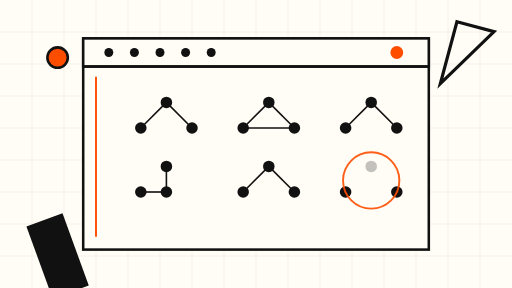
t = 0.00 s
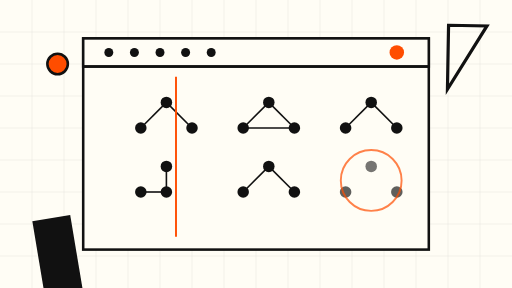
t = 1.75 s
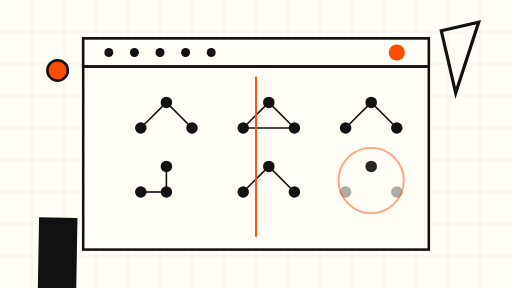
t = 3.50 s
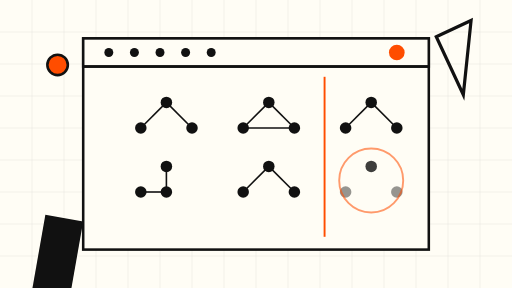
t = 5.00 s
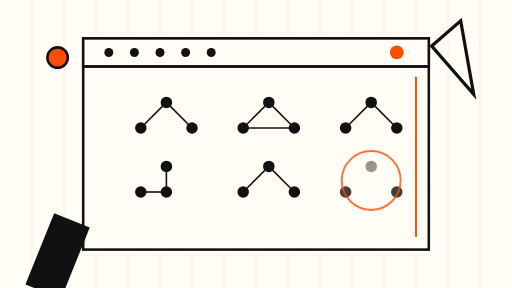
t = 7.00 s
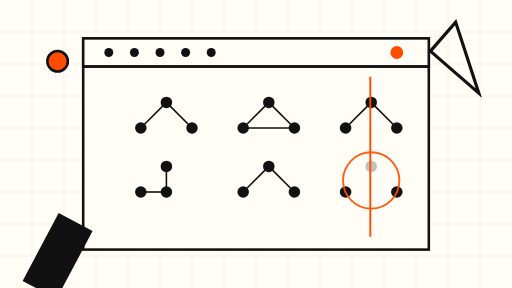
t = 8.00 s

The animated SVG that drew these frames (rendered in a browser with its animation timeline set to each time). Animation: 10 SMIL elements (animate=7,animateTransform=3); frames cover the first 8.00 s, repeats indefinitely.

<svg xmlns="http://www.w3.org/2000/svg" viewBox="0 0 800 450" role="img" aria-label="Animated schematic: an inventory board cataloguing AI agent nodes, one flagged agent pulsing orange">
  <rect x="0" y="0" width="800" height="450" fill="#FFFDF5"/>
  <g stroke="#111" stroke-width="1" opacity="0.08">
    <path d="M0 50 H800 M0 100 H800 M0 150 H800 M0 200 H800 M0 250 H800 M0 300 H800 M0 350 H800 M0 400 H800"/>
    <path d="M50 0 V450 M100 0 V450 M150 0 V450 M200 0 V450 M250 0 V450 M300 0 V450 M350 0 V450 M400 0 V450 M450 0 V450 M500 0 V450 M550 0 V450 M600 0 V450 M650 0 V450 M700 0 V450 M750 0 V450"/>
  </g>
  <rect x="130" y="60" width="540" height="330" fill="#FFFDF5" stroke="#111" stroke-width="4"/>
  <rect x="130" y="60" width="540" height="44" fill="#FFFDF5" stroke="#111" stroke-width="4"/>
  <line x1="130" y1="104" x2="670" y2="104" stroke="#111" stroke-width="4"/>
  <g fill="#111">
    <circle cx="170" cy="82" r="7"/><circle cx="210" cy="82" r="7"/><circle cx="250" cy="82" r="7"/><circle cx="290" cy="82" r="7"/><circle cx="330" cy="82" r="7"/>
  </g>
  <g fill="#FF4D00">
    <circle cx="620" cy="82" r="10">
      <animate attributeName="r" values="10;13;10" dur="8s" repeatCount="indefinite"/>
    </circle>
  </g>
  <g stroke="#111" stroke-width="2.5">
    <line x1="220" y1="200" x2="260" y2="160"/><line x1="260" y1="160" x2="300" y2="200"/>
    <line x1="380" y1="200" x2="420" y2="160"/><line x1="420" y1="160" x2="460" y2="200"/><line x1="380" y1="200" x2="460" y2="200"/>
    <line x1="220" y1="300" x2="260" y2="300"/><line x1="260" y1="300" x2="260" y2="260"/>
    <line x1="380" y1="300" x2="420" y2="260"/><line x1="420" y1="260" x2="460" y2="300"/>
    <line x1="540" y1="200" x2="580" y2="160"/><line x1="580" y1="160" x2="620" y2="200"/>
  </g>
  <g fill="#111">
    <circle cx="220" cy="200" r="9"/><circle cx="260" cy="160" r="9"/><circle cx="300" cy="200" r="9"/>
    <circle cx="380" cy="200" r="9"/><circle cx="420" cy="160" r="9"/><circle cx="460" cy="200" r="9"/>
    <circle cx="220" cy="300" r="9"/><circle cx="260" cy="300" r="9"/><circle cx="260" cy="260" r="9"/>
    <circle cx="380" cy="300" r="9"/><circle cx="420" cy="260" r="9"/><circle cx="460" cy="300" r="9"/>
    <circle cx="540" cy="200" r="9"/><circle cx="580" cy="160" r="9"/><circle cx="620" cy="200" r="9"/>
    <circle cx="540" cy="300" r="9"><animate attributeName="opacity" values="1;0.25;1" dur="8s" repeatCount="indefinite"/></circle>
    <circle cx="580" cy="260" r="9"><animate attributeName="opacity" values="0.25;1;0.25" dur="8s" repeatCount="indefinite"/></circle>
    <circle cx="620" cy="300" r="9"><animate attributeName="opacity" values="1;0.25;1" dur="8s" repeatCount="indefinite"/></circle>
  </g>
  <g stroke="#FF4D00" stroke-width="3">
    <circle cx="580" cy="282" r="46" fill="none">
      <animate attributeName="r" values="44;52;44" dur="8s" repeatCount="indefinite"/>
      <animate attributeName="opacity" values="0.9;0.45;0.9" dur="8s" repeatCount="indefinite"/>
    </circle>
  </g>
  <g stroke="#FF4D00" stroke-width="3">
    <line x1="150" y1="120" x2="150" y2="370">
      <animateTransform attributeName="transform" type="translate" values="0 0; 500 0; 0 0" dur="14s" repeatCount="indefinite"/>
    </line>
  </g>
  <g transform="rotate(-20 90 400)">
    <rect x="60" y="340" width="60" height="120" fill="#111">
      <animateTransform attributeName="transform" type="rotate" values="0 90 400; 360 90 400" dur="60s" repeatCount="indefinite"/>
    </rect>
  </g>
  <g transform="rotate(15 730 90)">
    <path d="M700 40 L760 40 L700 140 Z" fill="none" stroke="#111" stroke-width="5">
      <animateTransform attributeName="transform" type="rotate" values="0 730 90; -360 730 90" dur="45s" repeatCount="indefinite"/>
    </path>
  </g>
  <circle cx="90" cy="90" r="16" fill="#FF4D00" stroke="#111" stroke-width="4">
    <animate attributeName="cy" values="90;110;90" dur="7s" repeatCount="indefinite"/>
  </circle>
</svg>
